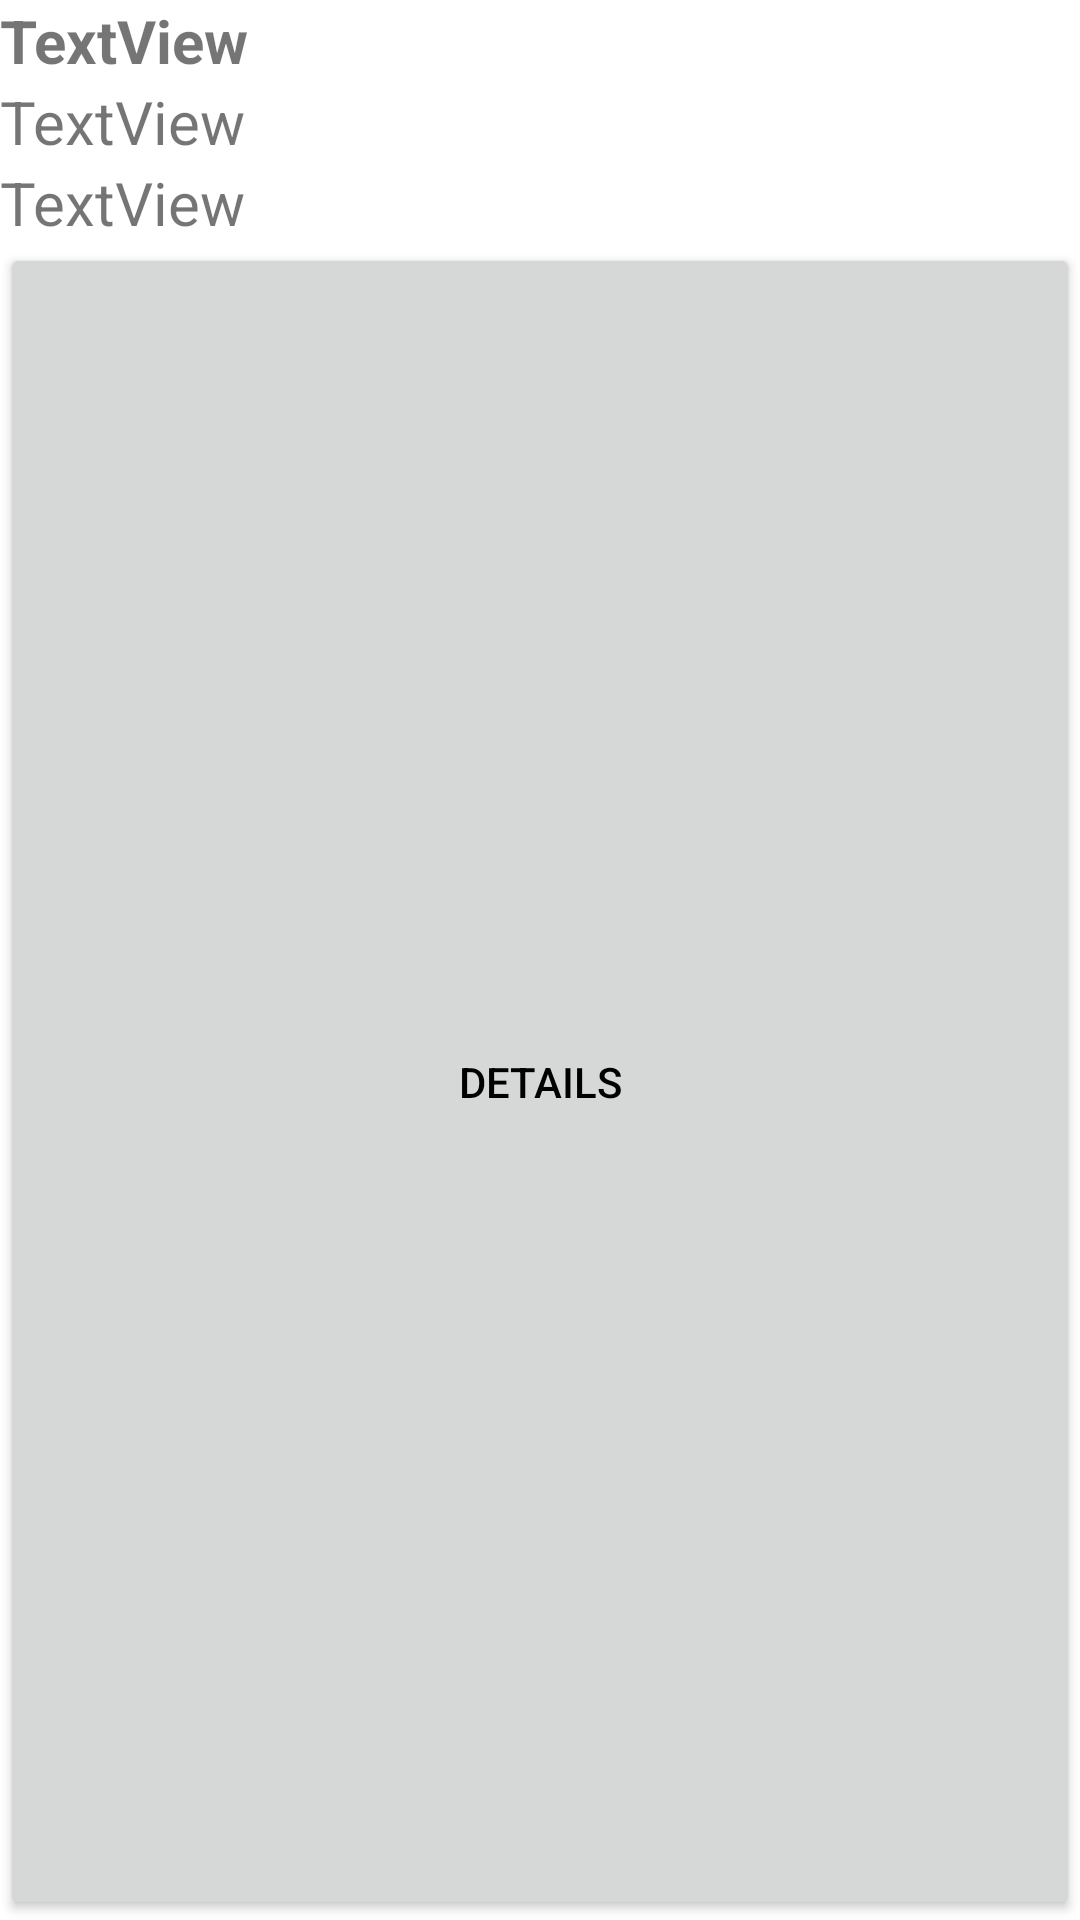

Layout XML and referenced resources for this Android screen:
<!-- AndroidManifest.xml: application theme Theme.MAD_Assignment -->
<!-- res/layout/result_recyclerview.xml -->
<?xml version="1.0" encoding="utf-8"?>
<LinearLayout xmlns:android="http://schemas.android.com/apk/res/android"
    xmlns:tools="http://schemas.android.com/tools"
    android:layout_width="match_parent"
    android:layout_height="wrap_content"
    android:orientation="vertical">

    <TextView
        android:id="@+id/blockName"
        android:layout_width="match_parent"
        android:layout_height="wrap_content"
        android:text="@string/textview"
        android:textStyle="bold"
        android:textSize="20sp" />

    <TextView
        android:id="@+id/blkNum"
        android:layout_width="match_parent"
        android:layout_height="wrap_content"
        android:text="@string/textview"
        android:textSize="20sp" />

    <TextView
        android:id="@+id/blkSchool"
        android:layout_width="match_parent"
        android:layout_height="wrap_content"
        android:text="@string/textview"
        android:textSize="20sp" />

    <Button
        android:id="@+id/goToDetail"
        android:layout_width="match_parent"
        android:layout_height="match_parent"
        android:text="@string/details"
        android:textColor="#000000"
        tools:ignore="TextContrastCheck" />
</LinearLayout>
<!-- resources referenced by this layout -->
<resources>
  <string name="details">Details</string>
  <string name="textview">TextView</string>
  <style name="Theme.MAD_Assignment" parent="Theme.MaterialComponents.DayNight.DarkActionBar">
  
          <item name="android:editTextColor">@color/white</item>
          
          <item name="colorPrimary">@color/blue_china</item> 
          <item name="colorPrimaryVariant">@color/backing_blue</item> 
          <item name="colorOnPrimary">@color/white</item> 
          
          <item name="colorSecondary">@color/white</item>
          <item name="colorSecondaryVariant">@color/teal_700</item>
          <item name="colorOnSecondary">@color/lighter_grey</item>
          
          <item name="android:statusBarColor" tools:targetApi="l">?attr/colorPrimaryVariant</item>
          
      </style>
  <color name="white">#FFFFFFFF</color>
  <color name="blue_china">#365194</color>
  <color name="backing_blue">#8BC5F3</color>
  <color name="teal_700">#FF018786</color>
  <color name="lighter_grey">#666666</color>
</resources>
